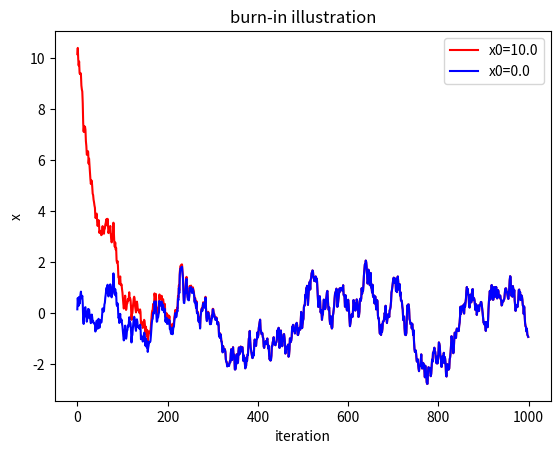

Python code for this plot:
#
#  illustration of the concept of burn-in arising when the initial sample is chosen in the region of low probability
#  for discussion see: http://users.stat.umn.edu/~geyer/mcmc/burn.html
#
from numpy import random as rnd
import numpy as np
import matplotlib as mpl
import matplotlib.pyplot as plt
import seaborn


# number of samples
n = 1000

#initial conditions and parameters
x10 = 10.0; x20 = 0
r=0.98; s = 0.2

# generate a string of Gaussian numbers
en = rnd.normal(0.0,s,n)

x1 = np.copy(en); x2 = np.copy(en)

# set the starting point
x1[0] += x10; x2[0] += x20

# iterate
for i in range(1,n):
    x1[i] += r*x1[i-1]; x2[i] +=r*x2[i-1]

# plot
fig = plt.figure()

plt.plot(x1,linewidth=1.5,c='r',label='x0=10.0')
plt.plot(x2,linewidth=1.5,c='b',label='x0=0.0')

plt.xlabel('iteration')
plt.ylabel('x')
plt.title('burn-in illustration')
plt.legend(loc='upper right')
#plt.savefig('burnin_ex.pdf')
plt.show()

